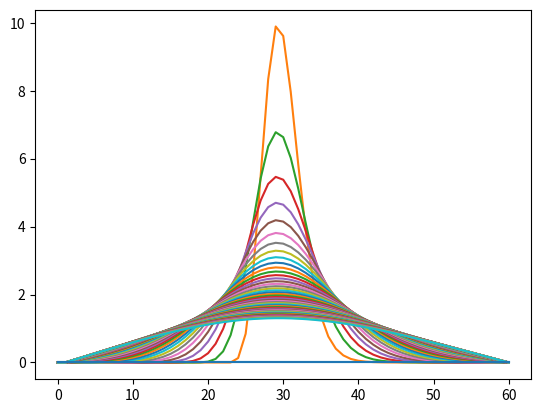

Recreate this plot in Python.
import numpy as np
import matplotlib.pyplot as plt
from mpl_toolkits.mplot3d import Axes3D

tau = .0001
N = 61
L = 1
h = L/(N-1)

kappa = 1.
coeff = kappa*tau/h**2

tt = np.zeros(N)
#tt(np.round(N/2)) = 1/h

iplot = 1
nstep = 300
plot_step = 6
nplots = 51#nstep/plot_step + 1

tt = np.zeros(N)
tt[round(N/2)] = 1/h
tt_new = np.zeros(N)
xplot = np.zeros(N)
tplot = np.zeros(nplots)
ttplot = np.zeros((N, nplots))

for i in range(1, N):
    xplot[i] = (i-1)*h - L/2

for i in range(1, nstep):
    for n in range(2, N-1):
        tt_new[n] = tt[n] + coeff*(tt[n+1] + tt[n-1] - 2*tt[n])

    tt = tt_new

    if ( i%plot_step < 1):
        for k in range(1, N):
            ttplot[k, iplot] = tt[k]
        tplot[iplot] = i * tau
        iplot += 1

#fig = plt.figure()
#ax = fig.gca(projection='3d')
#surf = ax.plot_trisurf(xplot, tplot, rstride=1, linewidth=0, antialiased=False)

plt.plot(ttplot)
plt.show()